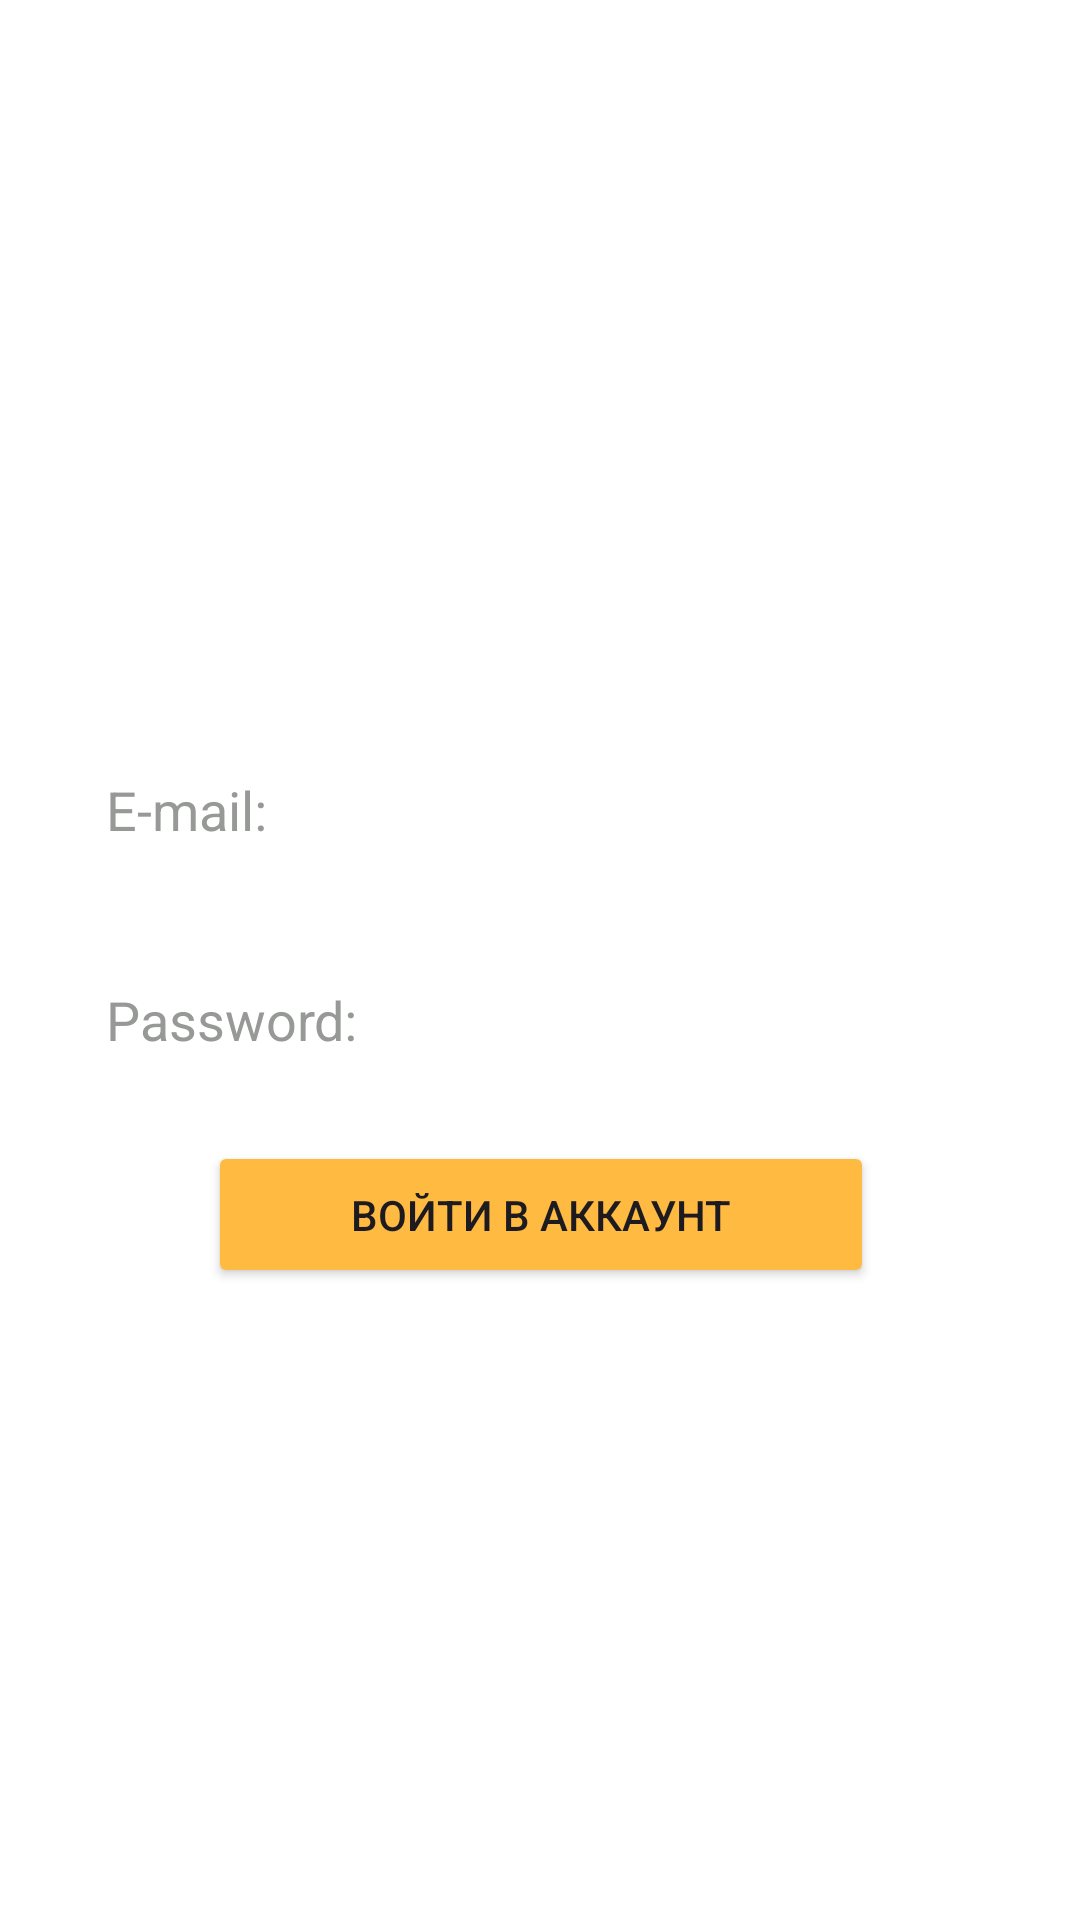

The Android layout XML behind this screen, and the referenced resources:
<!-- AndroidManifest.xml: application theme Theme.Hacaton2 -->
<!-- res/layout/log_in.xml -->
<?xml version="1.0" encoding="utf-8"?>
<androidx.constraintlayout.widget.ConstraintLayout xmlns:android="http://schemas.android.com/apk/res/android"
    xmlns:app="http://schemas.android.com/apk/res-auto"
    xmlns:tools="http://schemas.android.com/tools"
    android:id="@+id/main"
    android:layout_width="match_parent"
    android:layout_height="match_parent"
    android:backgroundTint="@color/white"
    android:background="@color/white"
    tools:context=".log_in_Kotlin">

    <Button
        android:id="@+id/button"
        android:layout_width="222dp"
        android:layout_height="49dp"
        android:layout_marginTop="8dp"
        android:text="@string/login_button"
        android:backgroundTint="#ffba42"
        app:layout_constraintEnd_toEndOf="@+id/Reg_et_pass"
        app:layout_constraintStart_toStartOf="@+id/Reg_et_pass"
        app:layout_constraintTop_toBottomOf="@+id/Reg_et_pass" />

    <EditText
        android:id="@+id/Reg_et_email"
        android:layout_width="310dp"
        android:layout_height="65dp"
        android:background="@drawable/edit_text_padd"
        android:ems="10"
        android:hint="@string/login_et_email"
        android:inputType="textEmailAddress"
        android:padding="10dp"
        android:textColor="@color/black"
        android:textColorHint="@color/gray"
        app:layout_constraintBottom_toBottomOf="parent"
        app:layout_constraintEnd_toEndOf="parent"
        app:layout_constraintHorizontal_bias="0.507"
        app:layout_constraintStart_toStartOf="parent"
        app:layout_constraintTop_toTopOf="parent"
        app:layout_constraintVertical_bias="0.413" />

    <EditText
        android:id="@+id/Reg_et_pass"
        android:layout_width="310dp"
        android:layout_height="65dp"
        android:layout_marginTop="10dp"
        android:layout_marginBottom="300dp"
        android:background="@drawable/edit_text_padd"
        android:ems="10"
        android:hint="@string/login_et_pass"
        android:inputType="textPassword"
        android:padding="10dp"
        android:textColorHint="@color/gray"
        android:textColor="@color/black"
        app:layout_constraintBottom_toBottomOf="parent"
        app:layout_constraintEnd_toEndOf="@+id/Reg_et_email"
        app:layout_constraintHorizontal_bias="0.571"
        app:layout_constraintStart_toStartOf="@+id/Reg_et_email"
        app:layout_constraintTop_toBottomOf="@+id/Reg_et_email"
        app:layout_constraintVertical_bias="0.142" />

</androidx.constraintlayout.widget.ConstraintLayout>
<!-- resources referenced by this layout -->
<resources>
  <color name="black">#FF000000</color>
  <color name="gray">#979997</color>
  <color name="white">#FFFFFFFF</color>
  <string name="login_button">Войти в аккаунт</string>
  <string name="login_et_email">E-mail:</string>
  <string name="login_et_pass">Password:</string>
  <style name="Theme.Hacaton2" parent="Base.Theme.Hacaton2" />
  <style name="Base.Theme.Hacaton2" parent="Theme.Material3.DayNight.NoActionBar">
          
          
      </style>
</resources>
